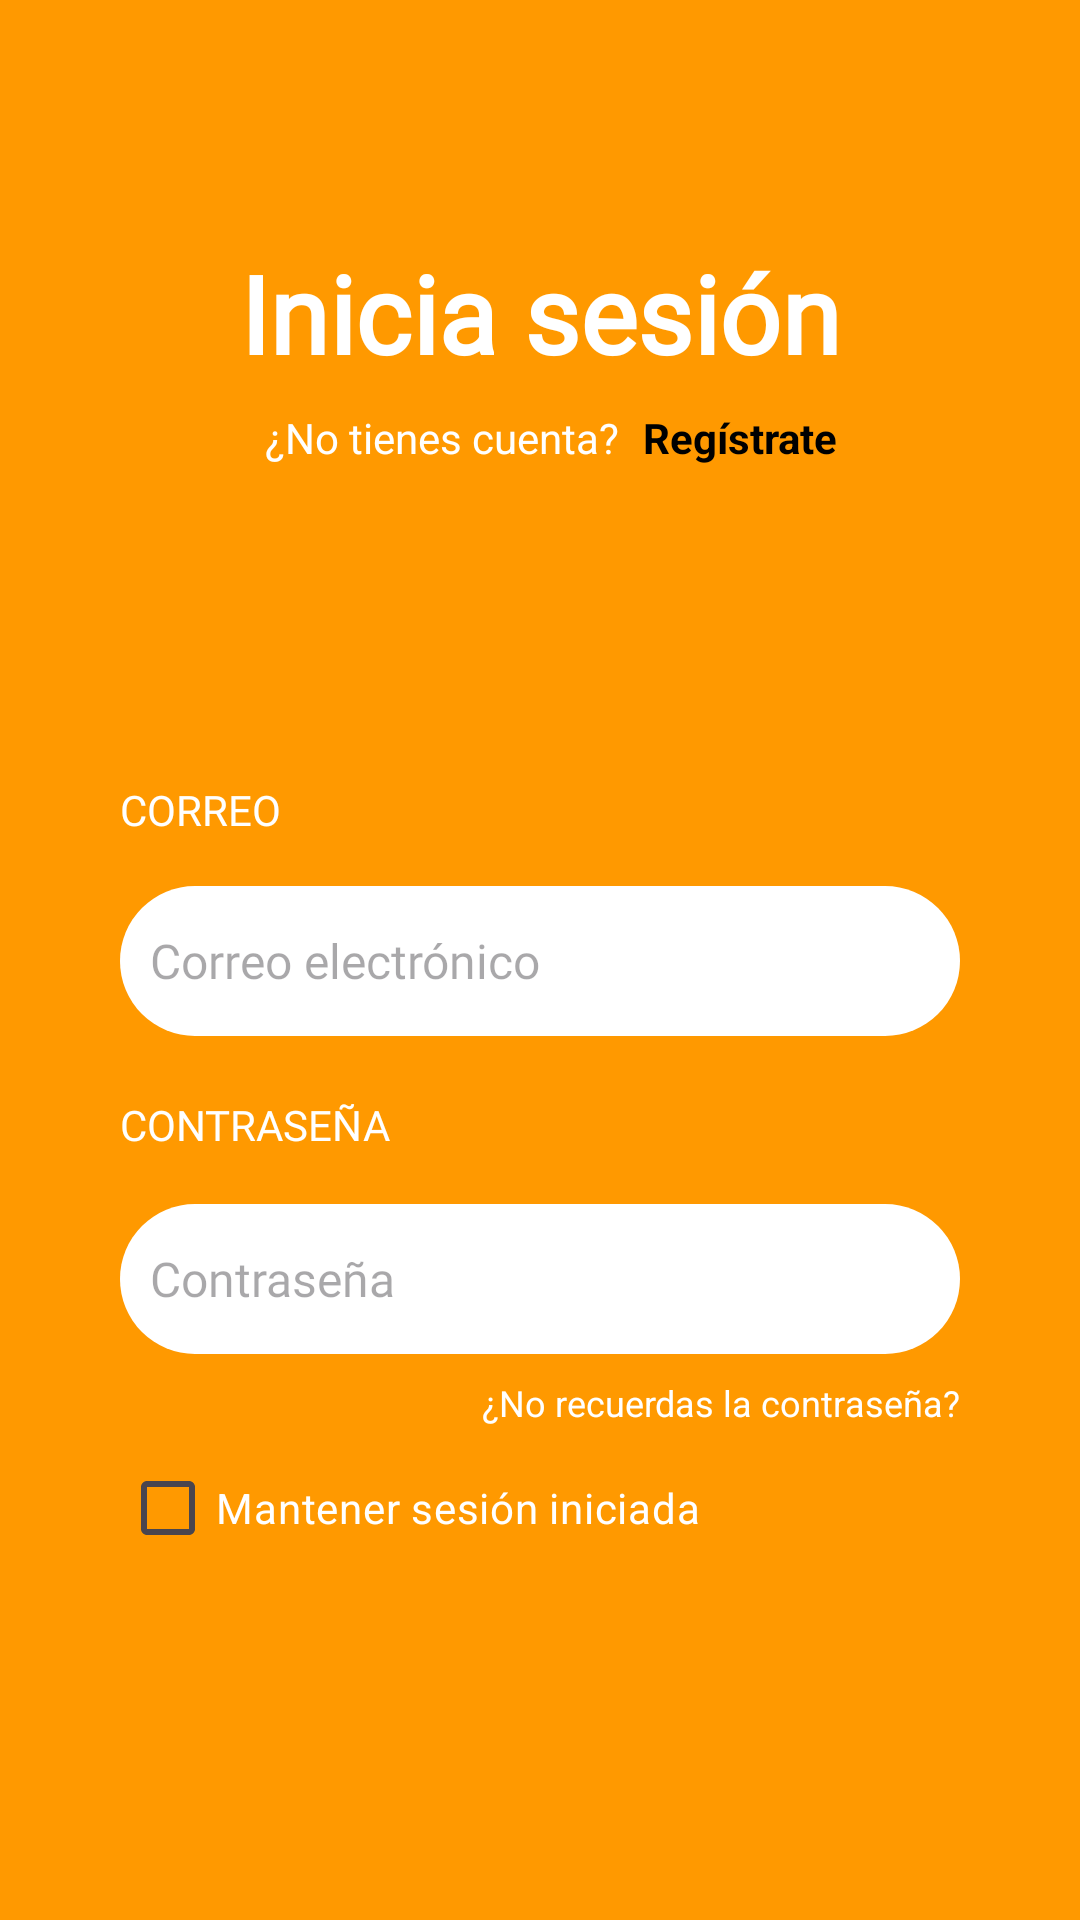

Write the Android layout XML for this screen, with the resource values it uses.
<!-- AndroidManifest.xml: application theme Theme.Proyecto2_APP -->
<!-- res/layout/activity_iniciar_sesion.xml -->
<?xml version="1.0" encoding="utf-8"?>
<androidx.constraintlayout.widget.ConstraintLayout
    xmlns:android="http://schemas.android.com/apk/res/android"
    xmlns:app="http://schemas.android.com/apk/res-auto"
    xmlns:tools="http://schemas.android.com/tools"
    android:layout_width="match_parent"
    android:layout_height="match_parent"
    android:background="@color/fondo_naranja"
    tools:context=".IniciarSesion">

    
    <TextView
        android:id="@+id/txtIniciarSesion"
        android:layout_width="wrap_content"
        android:layout_height="wrap_content"
        android:text="@string/inicia_sesion"
        android:textSize="36sp"
        android:textStyle="bold"
        android:fontFamily="@font/lato_bold_italic"
        android:textColor="@android:color/white"
        app:layout_constraintTop_toTopOf="parent"
        app:layout_constraintStart_toStartOf="parent"
        app:layout_constraintEnd_toEndOf="parent"
        android:layout_marginTop="80dp"/>


    <TextView
        android:id="@+id/txtRegistro"
        android:layout_width="wrap_content"
        android:layout_height="wrap_content"
        android:layout_marginTop="8dp"
        android:text="@string/no_tienes_cuenta"
        android:textColor="@android:color/white"
        android:textSize="14sp"
        app:layout_constraintEnd_toEndOf="parent"
        app:layout_constraintHorizontal_bias="0.365"
        app:layout_constraintStart_toStartOf="parent"
        app:layout_constraintTop_toBottomOf="@id/txtIniciarSesion" />

    <TextView
        android:id="@+id/txtRegistrate"
        android:layout_width="wrap_content"
        android:layout_height="wrap_content"
        android:layout_marginStart="8dp"
        android:layout_marginTop="8dp"
        android:text="@string/reg_strate"
        android:textColor="@android:color/black"
        android:textSize="14sp"
        android:textStyle="bold"
        android:clickable="true"
        android:focusable="true"
        app:layout_constraintStart_toEndOf="@id/txtRegistro"
        app:layout_constraintTop_toBottomOf="@id/txtIniciarSesion" />

    

    

    <TextView
        android:layout_width="wrap_content"
        android:layout_height="wrap_content"
        android:layout_marginStart="40dp"
        android:layout_marginTop="105dp"
        android:fontFamily="@font/lato_black"
        android:text="@string/correo"
        android:textColor="@android:color/white"
        android:textSize="14sp"
        app:layout_constraintStart_toStartOf="parent"
        app:layout_constraintTop_toBottomOf="@id/txtRegistro" />

    <EditText
        android:id="@+id/edtCorreo"
        android:layout_width="0dp"
        android:layout_height="50dp"
        android:layout_marginStart="40dp"
        android:layout_marginTop="140dp"
        android:layout_marginEnd="40dp"
        android:background="@drawable/input_blanco"
        android:fontFamily="@font/lato_regular"
        android:hint="@string/correo_electronico"
        android:padding="10dp"
        android:textColor="@android:color/black"
        android:textSize="16sp"
        app:layout_constraintEnd_toEndOf="parent"
        app:layout_constraintHorizontal_bias="0.0"
        app:layout_constraintStart_toStartOf="parent"
        app:layout_constraintTop_toBottomOf="@id/txtRegistro" />

    <TextView
        android:layout_width="wrap_content"
        android:layout_height="wrap_content"
        android:text="@string/contrase_a"
        android:textSize="14sp"
        android:fontFamily="@font/lato_black"
        android:textColor="@android:color/white"
        app:layout_constraintTop_toBottomOf="@id/edtCorreo"
        app:layout_constraintStart_toStartOf="parent"
        android:layout_marginTop="20dp"
        android:layout_marginStart="40dp"/>

    

    
    <EditText
        android:id="@+id/edtContrasena"
        android:layout_width="0dp"
        android:layout_height="50dp"
        android:layout_marginStart="40dp"
        android:layout_marginTop="56dp"
        android:layout_marginEnd="40dp"
        android:background="@drawable/input_blanco"
        android:fontFamily="@font/lato_regular"
        android:hint="@string/contraseña_input"
        android:inputType="textPassword"
        android:padding="10dp"
        android:textColor="@android:color/black"
        android:textSize="16sp"
        app:layout_constraintEnd_toEndOf="parent"
        app:layout_constraintHorizontal_bias="0.0"
        app:layout_constraintStart_toStartOf="parent"
        app:layout_constraintTop_toBottomOf="@id/edtCorreo" />

    <CheckBox
        android:id="@+id/cbMantenerSesion"
        android:layout_width="wrap_content"
        android:layout_height="wrap_content"
        android:layout_marginStart="40dp"
        android:layout_marginBottom="124dp"
        android:buttonTint="@android:color/white"
        android:text="@string/mantener_sesion_iniciada"
        android:textColor="@android:color/white"
        app:layout_constraintBottom_toTopOf="@id/btnEntrar"
        app:layout_constraintStart_toStartOf="parent"
        app:layout_goneMarginStart="20dp" />

    <TextView
        android:id="@+id/txtOlvidarContrasena"
        android:layout_width="wrap_content"
        android:layout_height="wrap_content"
        android:text="@string/no_recuerdas_la_contrase_a"
        android:textSize="12sp"
        android:textColor="@android:color/white"
        app:layout_constraintTop_toBottomOf="@id/edtContrasena"
        app:layout_constraintEnd_toEndOf="parent"
        android:layout_marginTop="8dp"
        android:layout_marginEnd="40dp"/>



    
    <Button
        android:id="@+id/btnEntrar"
        android:layout_width="175dp"
        android:layout_height="48dp"
        android:layout_marginStart="40dp"
        android:layout_marginTop="175dp"
        android:layout_marginEnd="40dp"
        android:backgroundTint="@color/white"
        android:text="@string/entrar"
        android:textColor="@color/letra_boton_naranja"
        android:textSize="18sp"
        android:fontFamily="@font/lato_bold"
        app:layout_constraintEnd_toEndOf="parent"
        app:layout_constraintStart_toStartOf="parent"
        app:layout_constraintTop_toBottomOf="@id/txtOlvidarContrasena" />

</androidx.constraintlayout.widget.ConstraintLayout>
<!-- resources referenced by this layout -->
<resources>
  <color name="fondo_naranja">#FFFF9900</color>
  <color name="letra_boton_naranja">#FFE28800</color>
  <color name="white">#FFFFFFFF</color>
  <!-- drawable input_blanco (drawable) -->
  <?xml version="1.0" encoding="utf-8"?>
  <shape xmlns:android="http://schemas.android.com/apk/res/android" android:shape="rectangle">
      <corners android:radius="25dp"/>
      <solid android:color="@color/white" />
      <padding android:left="10dp" android:right="10dp"/>
  </shape>
  <string name="contrase_a">CONTRASEÑA</string>
  <string name="correo">CORREO</string>
  <string name="correo_electronico">Correo electrónico</string>
  <string name="entrar">ENTRAR</string>
  <string name="inicia_sesion">Inicia sesión</string>
  <string name="mantener_sesion_iniciada">Mantener sesión iniciada</string>
  <string name="no_recuerdas_la_contrase_a">¿No recuerdas la contraseña?</string>
  <string name="no_tienes_cuenta">¿No tienes cuenta?</string>
  <string name="reg_strate">Regístrate</string>
  <style name="Theme.Proyecto2_APP" parent="Base.Theme.Proyecto2_APP" />
  <style name="Base.Theme.Proyecto2_APP" parent="Theme.Material3.DayNight.NoActionBar">
          
  
          
          
      </style>
</resources>
